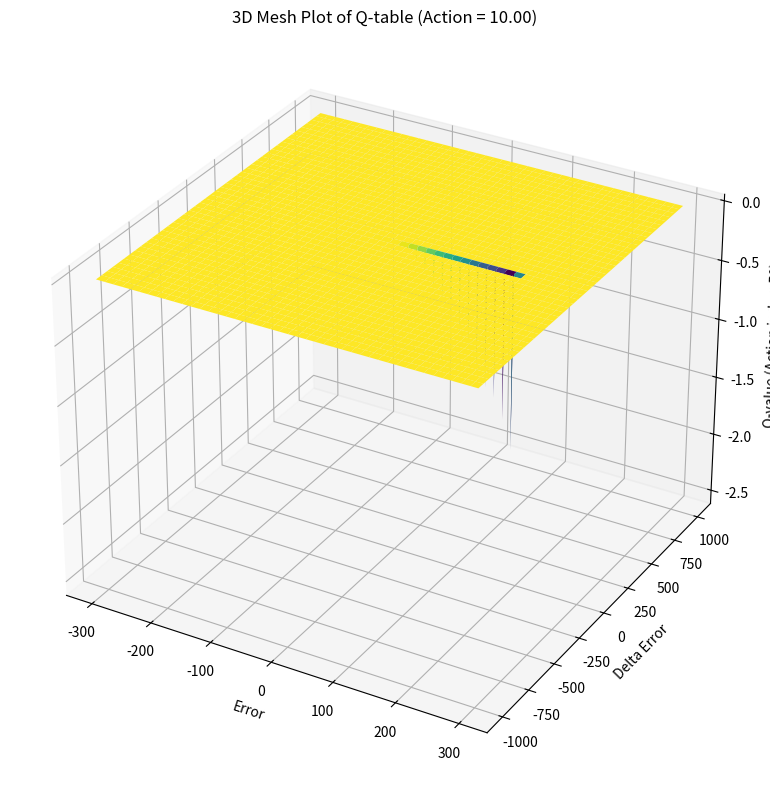
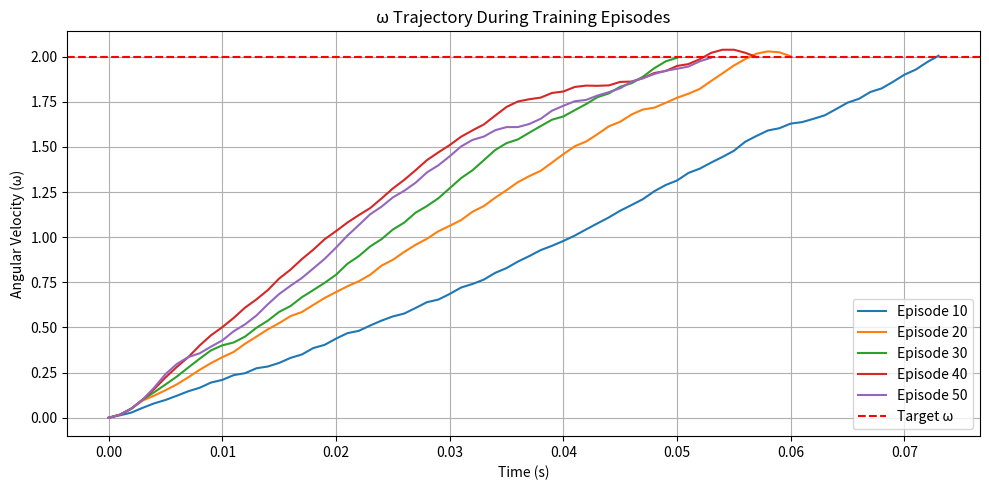

Generate these figures, in order, with matplotlib:
import numpy as np
import matplotlib.pyplot as plt
from mpl_toolkits.mplot3d import Axes3D

# set parameter
R = 0.2
L = 0.0002
Ke = 0.0017
Kt = 0.017
J = 0.01
B = 0.2

alpha = 0.1  
gamma = 0.99
epsilon = 0.1
episodes = 500

omega_targ = 2.0
Ts = 0.001

error_bins = np.linspace(-300, 300, 301)
delta_error_bins = np.linspace(-1000, 1000, 301)
actions = np.linspace(0, 10, 51) 
Q_table = np.zeros((len(error_bins), len(delta_error_bins), len(actions)))

omega_train_record = []
target_episodes = [10, 20, 30, 40, 50]


def discretize(value, bins):
    return np.digitize([value], bins)[0] - 1

def motor_model(x, u):
    i, omega = x

    # 限制輸入電壓
    u = np.clip(u, 0, 10)

    # 計算 di/dt 與 dω/dt
    di_dt = (1/L) * (-R * i - Ke * omega + u)
    di_dt = np.clip(di_dt, -1e4, 1e4)  # 防止數值爆炸

    domega_dt = (1/J) * (-B * omega + Kt * i)
    domega_dt = np.clip(domega_dt, -1e3, 1e3)

    i_next = i + Ts * di_dt
    omega_next = omega + Ts * domega_dt

    omega_next = np.clip(omega_next, -200, 200)

    return np.array([i_next, omega_next])


# training
for episode in range(episodes):
    x = np.array([0.0, 0.0]) 
    e_prev = 0
    
    omega_history = []

    for t in range(1000):  
        omega = x[1]
        e = omega_targ - omega
        de = e - e_prev
        e_prev = e

        SCALE_E = 100
        SCALE_DE = 100
        
        e_scaled = np.clip(e * SCALE_E, -3 * SCALE_E, 3 * SCALE_E)
        de_scaled = np.clip(de * SCALE_DE, -10 * SCALE_DE, 10 * SCALE_DE)
        
        s1 = discretize(e_scaled, error_bins)
        s2 = discretize(de_scaled, delta_error_bins)

        # ε-greedy 策略
        if np.random.rand() < epsilon:
            a_idx = np.random.randint(len(actions))
        else:
            a_idx = np.argmax(Q_table[s1, s2])

        u = actions[a_idx]
        x_next = motor_model(x, u)
        
        omega_next = x_next[1]
        e_next = omega_targ - omega_next
        e_next = np.clip(e_next, -3, 3)

        reward = -e_next**2

        s1_next = discretize(e_next, error_bins)
        s2_next = discretize(e_next - e, delta_error_bins)

        # Q-learning 更新
        Q_table[s1, s2, a_idx] += alpha * (
            reward + gamma * np.max(Q_table[s1_next, s2_next]) - Q_table[s1, s2, a_idx]
        )

        x = x_next
        omega_history.append(x[1])
        
        # debug 印出
        print(f"u = {u:.1f}V, i = {x[0]:.2f}A, ω = {x[1]:.5f}rad/s, e = {e}, de = {de}")

        if abs(e_next) < 0.01:
            print(f"收斂：step {t}, ω = {x[1]:.5f}")
            break
    if (episode + 1) in target_episodes:
        omega_train_record.append(omega_history)
        
def plot_q_table_3d(Q_table, action_index=25):
    fig = plt.figure(figsize=(12, 8))
    ax = fig.add_subplot(111, projection='3d')

    # 建立網格座標
    E, DE = np.meshgrid(error_bins, delta_error_bins, indexing='ij')
    Z = Q_table[:, :, action_index]

    ax.plot_surface(E, DE, Z, cmap='viridis')

    ax.set_xlabel('Error')
    ax.set_ylabel('Delta Error')
    ax.set_zlabel(f'Q-value (Action index: {action_index})')
    ax.set_title(f'3D Mesh Plot of Q-table (Action = {actions[action_index]:.2f})')
    plt.tight_layout()
    plt.show()
        
plot_q_table_3d(Q_table, action_index=50)


def plot_omega(omega_train_record):
    plt.figure(figsize=(10, 5))
    for i, omega_seq in enumerate(omega_train_record):
        plt.plot(np.arange(len(omega_seq)) * Ts, omega_seq, label=f'Episode {(i+1)*10}')

    plt.axhline(y=omega_targ, color='r', linestyle='--', label='Target ω')
    plt.xlabel('Time (s)')
    plt.ylabel('Angular Velocity (ω)')
    plt.title('ω Trajectory During Training Episodes')
    plt.legend()
    plt.grid(True)
    plt.tight_layout()
    plt.show()

plot_omega(omega_train_record)